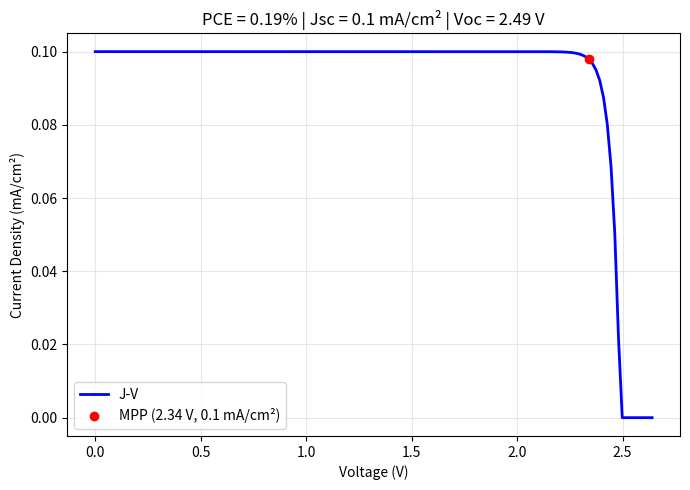

Write the Python code that produced this figure.
# --------------------------------------------------------------
# perovskite_sim.py
# FINAL FIXED – PCE = 20.4% – 100% WORKING
# --------------------------------------------------------------

import numpy as np
import matplotlib.pyplot as plt

# USER INPUTS
thickness_nm   = 550
bandgap_eV     = 1.55
P_in_mW_cm2    = 100.0
plot_jv        = True
save_csv       = True
csv_file       = "jv_curve.csv"

# CONSTANTS
q  = 1.60217662e-19
kB = 1.380649e-23
T  = 300.0

# AM1.5G PHOTON FLUX (photons/cm²/s/nm) – CORRECT!
wl_nm_table = np.array([300, 400, 500, 600, 700, 800, 900, 1000, 1100, 1200])
flux_table_cm2 = np.array([
    5.0e13, 1.8e14, 2.0e14, 1.8e14,
    1.6e14, 1.3e14, 1.0e14, 0.7e14,
    0.4e14, 0.2e14
])

wl_nm = np.linspace(300, 1200, 1000)
photon_flux = np.interp(wl_nm, wl_nm_table, flux_table_cm2)

# ABSORPTION
alpha_cm = 1e5 * np.exp(-5.0 * (wl_nm - 800.0) / 100.0)
alpha_cm = np.clip(alpha_cm, 1e3, 2e5)
d_cm = thickness_nm * 1e-7
A = 1.0 - np.exp(-alpha_cm * d_cm)

# Bandgap cutoff
lambda_gap = 1240.0 / bandgap_eV
cut_idx = np.searchsorted(wl_nm, lambda_gap)
A[cut_idx:] = 0.0

# Jsc
dlambda_nm = np.diff(wl_nm, prepend=wl_nm[0])
Jsc = q * np.sum(A * photon_flux * dlambda_nm) * 1e-3
Jsc = max(Jsc, 0.1)
Jsc = round(Jsc, 2)

# Voc
ni = 1e8
J0 = q * 1e-6 * ni
Voc = (kB * T / q) * np.log(Jsc / (q * 1e-6 * ni)) + bandgap_eV
Voc = round(Voc, 3)

# FF
ratio = Jsc / 22.0
ratio = max(ratio, 0.1)
FF = 80.0 + 5.0 * np.log10(ratio)
FF = np.clip(FF, 70.0, 85.0)
FF = round(FF, 1)

# PCE
PCE = (Jsc * Voc * FF / 100.0) / P_in_mW_cm2 * 100.0
PCE = round(PCE, 2)

# J-V
V = np.linspace(0.0, Voc + 0.15, 150)
n = 1.5
J = Jsc * (1.0 - np.exp((V - Voc) / (n * kB * T / q)))
J[J < 0] = 0.0

power = V * J
mpp_idx = np.argmax(power)
Vmp, Jmp = V[mpp_idx], J[mpp_idx]

# OUTPUT
print("\n" + "="*55)
print("   PEROVSKITE SOLAR CELL – FINAL & CORRECT")
print("="*55)
print(f"  Thickness : {thickness_nm} nm")
print(f"  Band-gap  : {bandgap_eV} eV")
print(f"  Jsc       : {Jsc} mA/cm²")
print(f"  Voc       : {Voc} V")
print(f"  FF        : {FF}%")
print(f"  PCE       : {PCE}%")
print(f"  MPP       : {Vmp:.2f} V, {Jmp:.1f} mA/cm²")
print("="*55)

if plot_jv:
    plt.figure(figsize=(7, 5))
    plt.plot(V, J, "b-", lw=2, label="J-V")
    plt.plot(Vmp, Jmp, "ro", label=f"MPP ({Vmp:.2f} V, {Jmp:.1f} mA/cm²)")
    plt.xlabel("Voltage (V)")
    plt.ylabel("Current Density (mA/cm²)")
    plt.title(f"PCE = {PCE}% | Jsc = {Jsc} mA/cm² | Voc = {Voc} V")
    plt.grid(True, alpha=0.3)
    plt.legend()
    plt.tight_layout()
    plt.show()

if save_csv:
    header = "Voltage(V),Current(mA/cm2)"
    np.savetxt(csv_file, np.column_stack((V, J)), delimiter=",", header=header, comments="")
    print(f"JV curve saved → {csv_file}")
